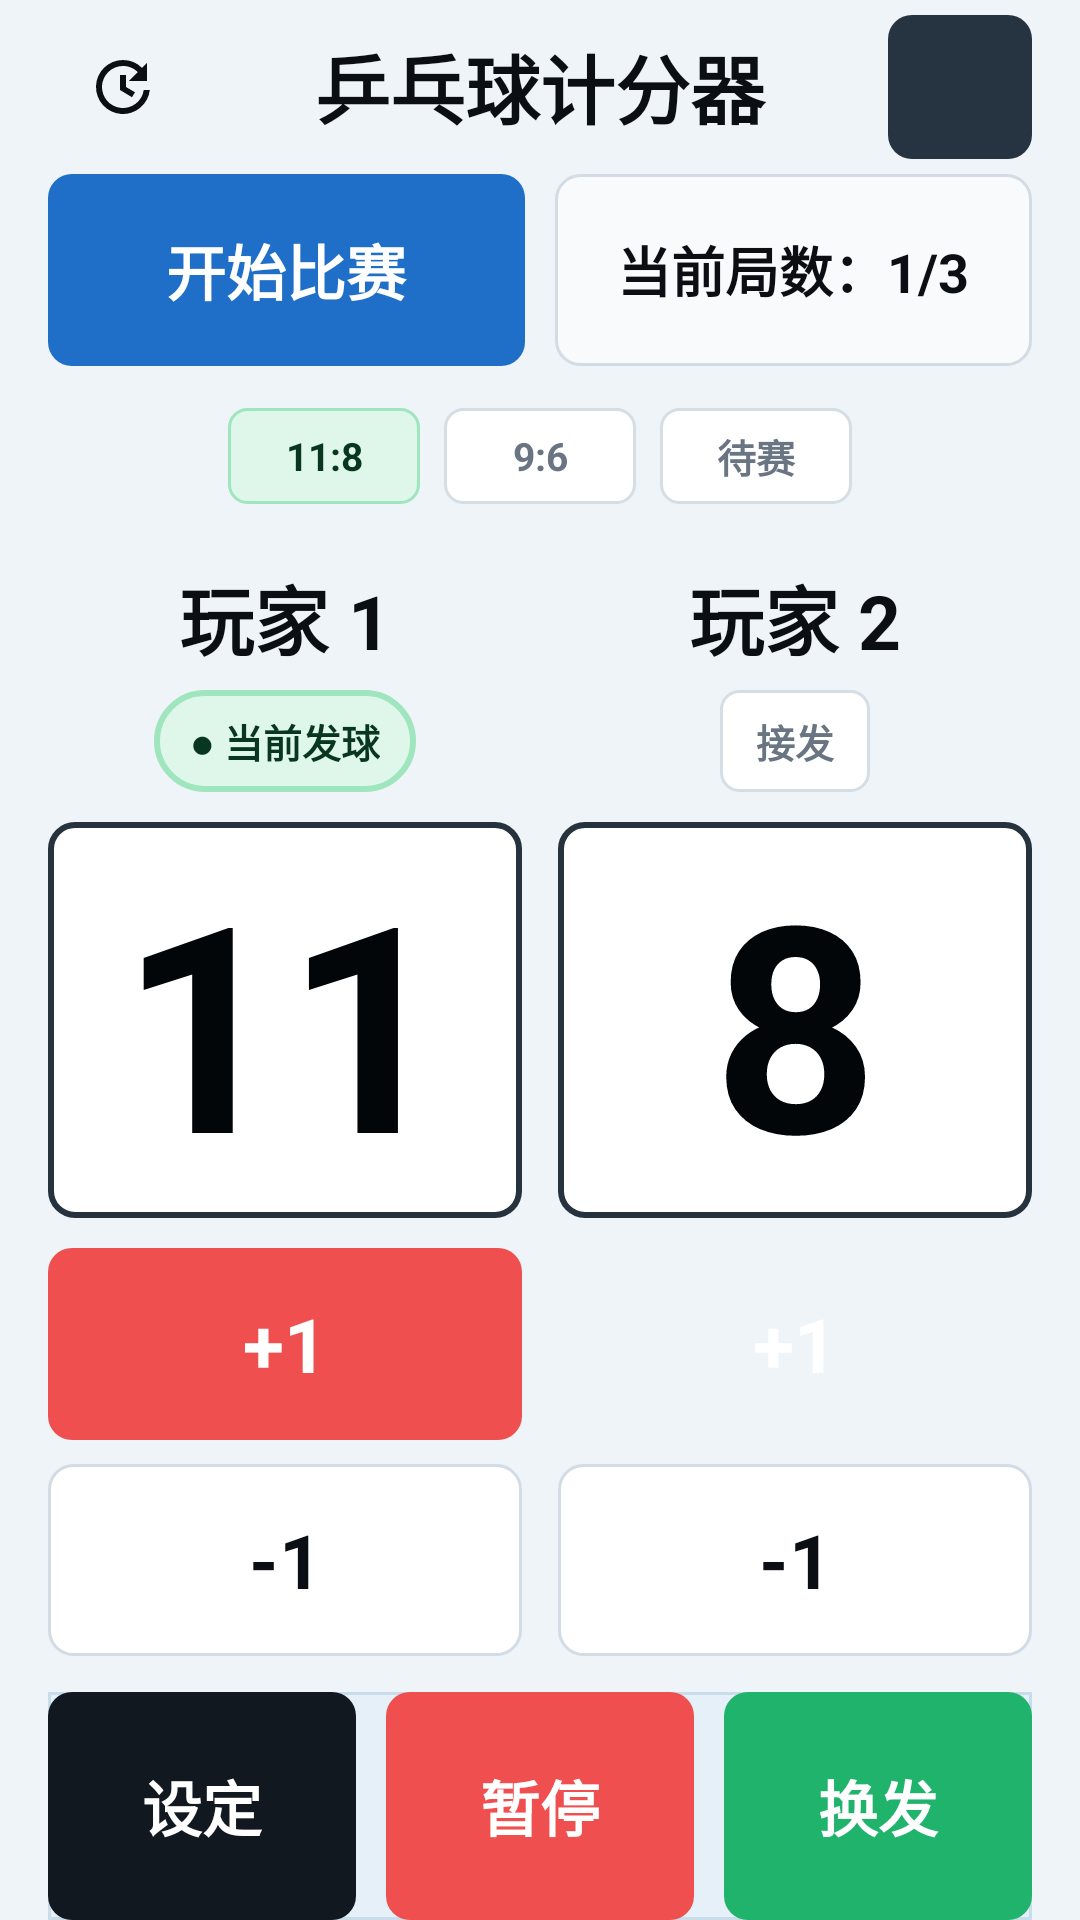

Write the Android layout XML for this screen, with the resource values it uses.
<!-- AndroidManifest.xml: application theme Theme.PingScore -->
<!-- res/layout/activity_main.xml -->
<?xml version="1.0" encoding="utf-8"?>
<LinearLayout xmlns:android="http://schemas.android.com/apk/res/android"
    xmlns:app="http://schemas.android.com/apk/res-auto"
    android:id="@+id/main"
    android:layout_width="match_parent"
    android:layout_height="match_parent"
    android:orientation="vertical"
    android:background="@color/score_bg"
    android:paddingStart="16dp"
    android:paddingEnd="16dp">

    <LinearLayout
        android:layout_width="match_parent"
        android:layout_height="58dp"
        android:gravity="center_vertical"
        android:orientation="horizontal">

        <ImageButton
            android:layout_width="48dp"
            android:layout_height="48dp"
            android:background="@android:color/transparent"
            android:contentDescription="历史记录"
            android:src="@drawable/ic_history"
            app:tint="@color/score_ink" />

        <TextView
            android:layout_width="0dp"
            android:layout_height="wrap_content"
            android:layout_weight="1"
            android:gravity="center"
            android:text="乒乓球计分器"
            android:textColor="@color/score_ink"
            android:textSize="25sp"
            android:textStyle="bold" />

        <ImageButton
            android:layout_width="48dp"
            android:layout_height="48dp"
            android:background="@drawable/bg_icon_button"
            android:contentDescription="全局设置"
            android:src="@drawable/ic_settings"
            app:tint="@android:color/white" />
    </LinearLayout>

    <LinearLayout
        android:layout_width="match_parent"
        android:layout_height="64dp"
        android:gravity="center_vertical"
        android:orientation="horizontal">

        <TextView
            android:layout_width="0dp"
            android:layout_height="match_parent"
            android:layout_marginEnd="10dp"
            android:layout_weight="1"
            android:background="@drawable/bg_start_button"
            android:gravity="center"
            android:text="开始比赛"
            android:textColor="@android:color/white"
            android:textSize="20sp"
            android:textStyle="bold" />

        <TextView
            android:layout_width="0dp"
            android:layout_height="match_parent"
            android:layout_weight="1"
            android:background="@drawable/bg_round_pill"
            android:gravity="center"
            android:text="当前局数：1/3"
            android:textColor="@color/score_ink"
            android:textSize="18sp"
            android:textStyle="bold" />
    </LinearLayout>

    <LinearLayout
        android:layout_width="match_parent"
        android:layout_height="44dp"
        android:layout_marginTop="8dp"
        android:gravity="center"
        android:orientation="horizontal">

        <TextView
            android:layout_width="64dp"
            android:layout_height="32dp"
            android:layout_marginEnd="8dp"
            android:background="@drawable/bg_set_selected"
            android:gravity="center"
            android:text="11:8"
            android:textColor="@color/score_green_dark"
            android:textSize="13sp"
            android:textStyle="bold" />

        <TextView
            android:layout_width="64dp"
            android:layout_height="32dp"
            android:layout_marginEnd="8dp"
            android:background="@drawable/bg_set_tab"
            android:gravity="center"
            android:text="9:6"
            android:textColor="@color/score_muted"
            android:textSize="13sp"
            android:textStyle="bold" />

        <TextView
            android:layout_width="64dp"
            android:layout_height="32dp"
            android:background="@drawable/bg_set_tab"
            android:gravity="center"
            android:text="待赛"
            android:textColor="@color/score_muted"
            android:textSize="13sp"
            android:textStyle="bold" />
    </LinearLayout>

    <LinearLayout
        android:layout_width="match_parent"
        android:layout_height="0dp"
        android:layout_weight="1"
        android:layout_marginTop="8dp"
        android:orientation="horizontal">

        <LinearLayout
            android:layout_width="0dp"
            android:layout_height="match_parent"
            android:layout_marginEnd="6dp"
            android:layout_weight="1"
            android:gravity="center_horizontal"
            android:orientation="vertical">

            <TextView
                android:layout_width="match_parent"
                android:layout_height="48dp"
                android:gravity="center"
                android:text="玩家 1"
                android:textColor="@color/score_ink"
                android:textSize="25sp"
                android:textStyle="bold" />

            <TextView
                android:layout_width="wrap_content"
                android:layout_height="34dp"
                android:background="@drawable/bg_serve_active"
                android:gravity="center"
                android:paddingStart="12dp"
                android:paddingEnd="12dp"
                android:text="● 当前发球"
                android:textColor="@color/score_green_dark"
                android:textSize="13sp"
                android:textStyle="bold" />

            <TextView
                android:layout_width="match_parent"
                android:layout_height="0dp"
                android:layout_marginTop="10dp"
                android:layout_weight="1"
                android:background="@drawable/bg_score_card"
                android:gravity="center"
                android:text="11"
                android:textColor="@color/score_black"
                android:textSize="96sp"
                android:textStyle="bold" />

            <TextView
                android:layout_width="match_parent"
                android:layout_height="64dp"
                android:layout_marginTop="10dp"
                android:background="@drawable/bg_plus_red"
                android:gravity="center"
                android:text="+1"
                android:textColor="@android:color/white"
                android:textSize="25sp"
                android:textStyle="bold" />

            <TextView
                android:layout_width="match_parent"
                android:layout_height="64dp"
                android:layout_marginTop="8dp"
                android:background="@drawable/bg_minus_button"
                android:gravity="center"
                android:text="-1"
                android:textColor="@color/score_ink"
                android:textSize="25sp"
                android:textStyle="bold" />
        </LinearLayout>

        <LinearLayout
            android:layout_width="0dp"
            android:layout_height="match_parent"
            android:layout_marginStart="6dp"
            android:layout_weight="1"
            android:gravity="center_horizontal"
            android:orientation="vertical">

            <TextView
                android:layout_width="match_parent"
                android:layout_height="48dp"
                android:gravity="center"
                android:text="玩家 2"
                android:textColor="@color/score_ink"
                android:textSize="25sp"
                android:textStyle="bold" />

            <TextView
                android:layout_width="wrap_content"
                android:layout_height="34dp"
                android:background="@drawable/bg_set_tab"
                android:gravity="center"
                android:paddingStart="12dp"
                android:paddingEnd="12dp"
                android:text="接发"
                android:textColor="@color/score_muted"
                android:textSize="13sp"
                android:textStyle="bold" />

            <TextView
                android:layout_width="match_parent"
                android:layout_height="0dp"
                android:layout_marginTop="10dp"
                android:layout_weight="1"
                android:background="@drawable/bg_score_card"
                android:gravity="center"
                android:text="8"
                android:textColor="@color/score_black"
                android:textSize="96sp"
                android:textStyle="bold" />

            <TextView
                android:layout_width="match_parent"
                android:layout_height="64dp"
                android:layout_marginTop="10dp"
                android:background="@drawable/bg_plus_blue"
                android:gravity="center"
                android:text="+1"
                android:textColor="@android:color/white"
                android:textSize="25sp"
                android:textStyle="bold" />

            <TextView
                android:layout_width="match_parent"
                android:layout_height="64dp"
                android:layout_marginTop="8dp"
                android:background="@drawable/bg_minus_button"
                android:gravity="center"
                android:text="-1"
                android:textColor="@color/score_ink"
                android:textSize="25sp"
                android:textStyle="bold" />
        </LinearLayout>
    </LinearLayout>

    <LinearLayout
        android:layout_width="match_parent"
        android:layout_height="76dp"
        android:background="@drawable/bg_bottom_bar_blue"
        android:layout_marginTop="12dp"
        android:orientation="horizontal">

        <TextView
            android:id="@+id/settings_button"
            android:layout_width="0dp"
            android:layout_height="match_parent"
            android:layout_weight="1"
            android:background="@drawable/bg_settings_black"
            android:clickable="true"
            android:focusable="true"
            android:gravity="center"
            android:text="设定"
            android:textColor="@android:color/white"
            android:textSize="20sp"
            android:textStyle="bold" />

        <TextView
            android:layout_width="0dp"
            android:layout_height="match_parent"
            android:layout_marginStart="10dp"
            android:layout_weight="1"
            android:background="@drawable/bg_pause_red"
            android:gravity="center"
            android:text="暂停"
            android:textColor="@android:color/white"
            android:textSize="20sp"
            android:textStyle="bold" />

        <TextView
            android:layout_width="0dp"
            android:layout_height="match_parent"
            android:layout_marginStart="10dp"
            android:layout_weight="1"
            android:background="@drawable/bg_serve_green"
            android:gravity="center"
            android:text="换发"
            android:textColor="@android:color/white"
            android:textSize="20sp"
            android:textStyle="bold" />
    </LinearLayout>
</LinearLayout>
<!-- resources referenced by this layout -->
<resources>
  <color name="score_bg">#FFEEF4F8</color>
  <color name="score_black">#FF020609</color>
  <color name="score_green_dark">#FF08361F</color>
  <color name="score_ink">#FF0B0F14</color>
  <color name="score_muted">#FF697582</color>
  <!-- drawable bg_bottom_bar_blue (drawable) -->
  <shape xmlns:android="http://schemas.android.com/apk/res/android" android:shape="rectangle">
      <solid android:color="#FFE5F0F8" />
      <stroke android:width="1dp" android:color="#FFC9DCE9" />
  </shape>
  <!-- drawable bg_icon_button (drawable) -->
  <shape xmlns:android="http://schemas.android.com/apk/res/android" android:shape="rectangle">
      <solid android:color="#FF263340" />
      <corners android:radius="8dp" />
  </shape>
  <!-- drawable bg_minus_button (drawable) -->
  <shape xmlns:android="http://schemas.android.com/apk/res/android" android:shape="rectangle">
      <solid android:color="#FFFFFFFF" />
      <corners android:radius="8dp" />
      <stroke android:width="1dp" android:color="#FFD3DCE4" />
  </shape>
  <!-- drawable bg_pause_red (drawable) -->
  <shape xmlns:android="http://schemas.android.com/apk/res/android" android:shape="rectangle">
      <solid android:color="#FFEF4F4F" />
      <corners android:radius="8dp" />
  </shape>
  <!-- drawable bg_plus_red (drawable) -->
  <shape xmlns:android="http://schemas.android.com/apk/res/android" android:shape="rectangle">
      <solid android:color="@color/score_red" />
      <corners android:radius="8dp" />
  </shape>
  <!-- drawable bg_round_pill (drawable) -->
  <shape xmlns:android="http://schemas.android.com/apk/res/android" android:shape="rectangle">
      <solid android:color="#FFF8FAFC" />
      <corners android:radius="8dp" />
      <stroke android:width="1dp" android:color="#FFD3DCE4" />
  </shape>
  <!-- drawable bg_score_card (drawable) -->
  <shape xmlns:android="http://schemas.android.com/apk/res/android" android:shape="rectangle">
      <solid android:color="#FFFFFFFF" />
      <corners android:radius="8dp" />
      <stroke android:width="2dp" android:color="#FF26323D" />
  </shape>
  <!-- drawable bg_serve_active (drawable) -->
  <shape xmlns:android="http://schemas.android.com/apk/res/android" android:shape="rectangle">
      <solid android:color="#FFDFF7EA" />
      <corners android:radius="18dp" />
      <stroke android:width="2dp" android:color="#FF9FE5BE" />
  </shape>
  <!-- drawable bg_serve_green (drawable) -->
  <shape xmlns:android="http://schemas.android.com/apk/res/android" android:shape="rectangle">
      <solid android:color="#FF20B36B" />
      <corners android:radius="8dp" />
  </shape>
  <!-- drawable bg_set_selected (drawable) -->
  <shape xmlns:android="http://schemas.android.com/apk/res/android" android:shape="rectangle">
      <solid android:color="#FFDFF7EA" />
      <corners android:radius="6dp" />
      <stroke android:width="1dp" android:color="#FF9FE5BE" />
  </shape>
  <!-- drawable bg_set_tab (drawable) -->
  <shape xmlns:android="http://schemas.android.com/apk/res/android" android:shape="rectangle">
      <solid android:color="#FFFFFFFF" />
      <corners android:radius="6dp" />
      <stroke android:width="1dp" android:color="#FFD5DDE5" />
  </shape>
  <!-- drawable bg_settings_black (drawable) -->
  <shape xmlns:android="http://schemas.android.com/apk/res/android" android:shape="rectangle">
      <solid android:color="#FF111820" />
      <corners android:radius="8dp" />
  </shape>
  <!-- drawable bg_start_button (drawable) -->
  <shape xmlns:android="http://schemas.android.com/apk/res/android" android:shape="rectangle">
      <solid android:color="#FF1F6EC7" />
      <corners android:radius="8dp" />
  </shape>
  <style name="Theme.PingScore" parent="Base.Theme.PingScore" />
  <color name="score_red">#FFEF4F4F</color>
  <style name="Base.Theme.PingScore" parent="Theme.Material3.DayNight.NoActionBar">
          
          
      </style>
</resources>
